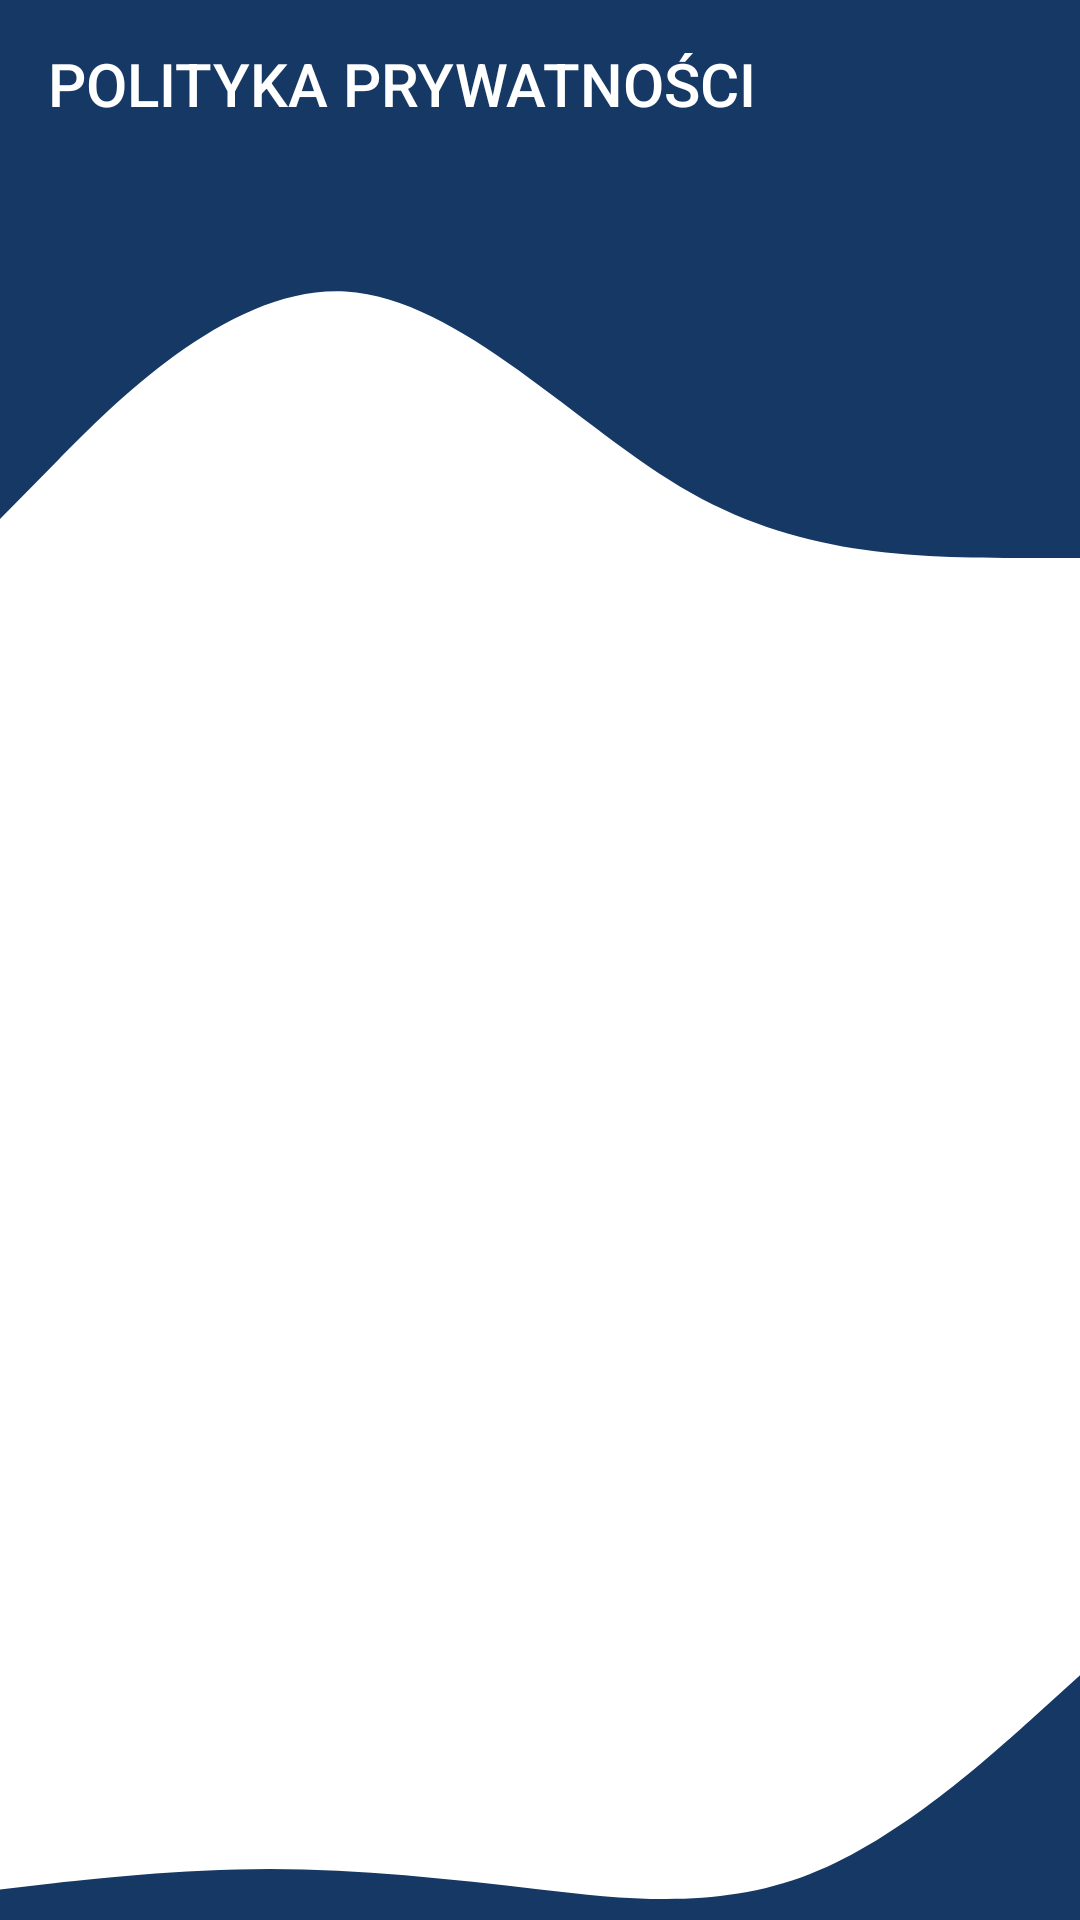

Android layout source for this screen:
<!-- AndroidManifest.xml: application theme BlueTheme -->
<!-- res/layout/activity_policy.xml -->
<?xml version="1.0" encoding="utf-8"?>
<androidx.constraintlayout.widget.ConstraintLayout xmlns:android="http://schemas.android.com/apk/res/android"
    xmlns:app="http://schemas.android.com/apk/res-auto"
    xmlns:tools="http://schemas.android.com/tools"
    android:layout_width="match_parent"
    android:layout_height="match_parent"
    style="@style/ScreenBackground">

    <ScrollView

        android:layout_width="match_parent"
        android:layout_height="match_parent"
        app:layout_constraintBottom_toBottomOf="parent"
        app:layout_constraintEnd_toEndOf="parent"
        app:layout_constraintStart_toStartOf="parent"
        app:layout_constraintTop_toTopOf="parent"
        tools:ignore="SpeakableTextPresentCheck"
        style="@style/ScreenBackground">

        <LinearLayout
            android:layout_width="match_parent"
            android:layout_height="wrap_content"
            android:orientation="vertical" />
    </ScrollView>

    <androidx.appcompat.widget.Toolbar
        android:id="@+id/toolbarPolicy"
        android:layout_width="match_parent"
        android:layout_height="wrap_content"
        android:background="?attr/colorPrimary"
        android:minHeight="?attr/actionBarSize"
        android:theme="?attr/actionBarTheme"
        app:layout_constraintEnd_toEndOf="parent"
        app:layout_constraintStart_toStartOf="parent"
        app:layout_constraintTop_toTopOf="parent"
        app:navigationIcon="@drawable/icons8_back_48"
        app:title="POLITYKA PRYWATNOŚCI"
        app:titleTextColor="@color/white" />

    <TextView
        android:id="@+id/textPolicy"
        android:layout_width="match_parent"
        android:layout_height="451dp"
        android:scrollbars="vertical"
        app:layout_constraintBottom_toTopOf="@+id/relativeLayout9"
        app:layout_constraintEnd_toEndOf="parent"
        app:layout_constraintStart_toStartOf="parent"
        app:layout_constraintTop_toBottomOf="@+id/relativeLayout">

    </TextView>

    <RelativeLayout
        android:id="@+id/relativeLayout"
        android:layout_width="match_parent"
        android:layout_height="130dp"
        android:background="@drawable/wave_blue"
        app:layout_constraintEnd_toEndOf="parent"
        app:layout_constraintHorizontal_bias="0.0"
        app:layout_constraintStart_toStartOf="parent"
        app:layout_constraintTop_toBottomOf="@+id/toolbarPolicy">

    </RelativeLayout>

    <RelativeLayout
        android:id="@+id/relativeLayout9"
        android:layout_width="match_parent"
        android:layout_height="102dp"
        android:background="@drawable/wave_floor"
        app:layout_constraintBottom_toBottomOf="parent"
        app:layout_constraintEnd_toEndOf="parent"
        app:layout_constraintStart_toStartOf="parent">

    </RelativeLayout>

</androidx.constraintlayout.widget.ConstraintLayout>
<!-- resources referenced by this layout -->
<resources>
  <color name="white">#FFFFFFFF</color>
  <!-- drawable wave_blue (drawable) -->
  <vector xmlns:android="http://schemas.android.com/apk/res/android"
      android:width="1440dp"
      android:height="320dp"
      android:viewportWidth="500"
      android:viewportHeight="320"
      android:tint="?attr/colorPrimary">
    <path
        android:pathData="M0,288L26.7,240C53.3,192 107,96 160,101.3C213.3,107 267,213 320,266.7C373.3,320 427,320 480,320C533.3,320 587,320 640,282.7C693.3,245 747,171 800,133.3C853.3,96 907,96 960,112C1013.3,128 1067,160 1120,170.7C1173.3,181 1227,171 1280,160C1333.3,149 1387,139 1413,133.3L1440,128L1440,0L1413.3,0C1386.7,0 1333,0 1280,0C1226.7,0 1173,0 1120,0C1066.7,0 1013,0 960,0C906.7,0 853,0 800,0C746.7,0 693,0 640,0C586.7,0 533,0 480,0C426.7,0 373,0 320,0C266.7,0 213,0 160,0C106.7,0 53,0 27,0L0,0Z"
        android:fillColor="#163865"/>
  </vector>
  <!-- drawable wave_floor (drawable) -->
  <vector xmlns:android="http://schemas.android.com/apk/res/android"
      android:width="1440dp"
      android:height="320dp"
      android:viewportWidth="1440"
      android:viewportHeight="320"
      android:tint="?attr/colorPrimary">
    <path
        android:pathData="M0,288L60,282.7C120,277 240,267 360,266.7C480,267 600,277 720,288C840,299 960,309 1080,272C1200,235 1320,149 1380,106.7L1440,64L1440,320L1380,320C1320,320 1200,320 1080,320C960,320 840,320 720,320C600,320 480,320 360,320C240,320 120,320 60,320L0,320Z"
        android:fillColor="#163865"/>
  </vector>
  <style name="ScreenBackground">
          <item name="android:background">@color/white</item>
          <item name="android:textColor">@color/gray</item>
          <item name="colorScheme">@color/gray</item>
      </style>
  <style name="BlueTheme" parent="Base.AppTheme">
          <item name="colorPrimary">@color/blueb</item>
          <item name="colorPrimaryVariant">@color/light_blue1</item>
          <item name="colorAccent">@color/almost_white</item>
          <item name="colorContainer">@color/light_orange</item>
          <item name="colorButtonNormal">@color/almost_white</item>
          <item name="colorOnBackground">@color/blueb</item>
          <item name="android:windowBackground">@color/white</item>
          <item name="colorScheme">@color/gray</item>
  
  
      </style>
  <color name="gray">#4B4C4C</color>
  <style name="Base.AppTheme" parent="Theme.AppCompat.Light.NoActionBar">
          <item name="windowActionBar">false</item>
          <item name="windowNoTitle">true</item>
          <item name="android:textSize">20sp</item>
          <item name="android:textColor">@color/gray</item>
          <item name="colorScheme">@color/white</item>
  
  
      </style>
  <color name="blueb">#163865</color>
  <color name="light_blue1">#6f88c4</color>
  <color name="almost_white">#d3dbfb</color>
  <color name="light_orange">#d99886</color>
</resources>
